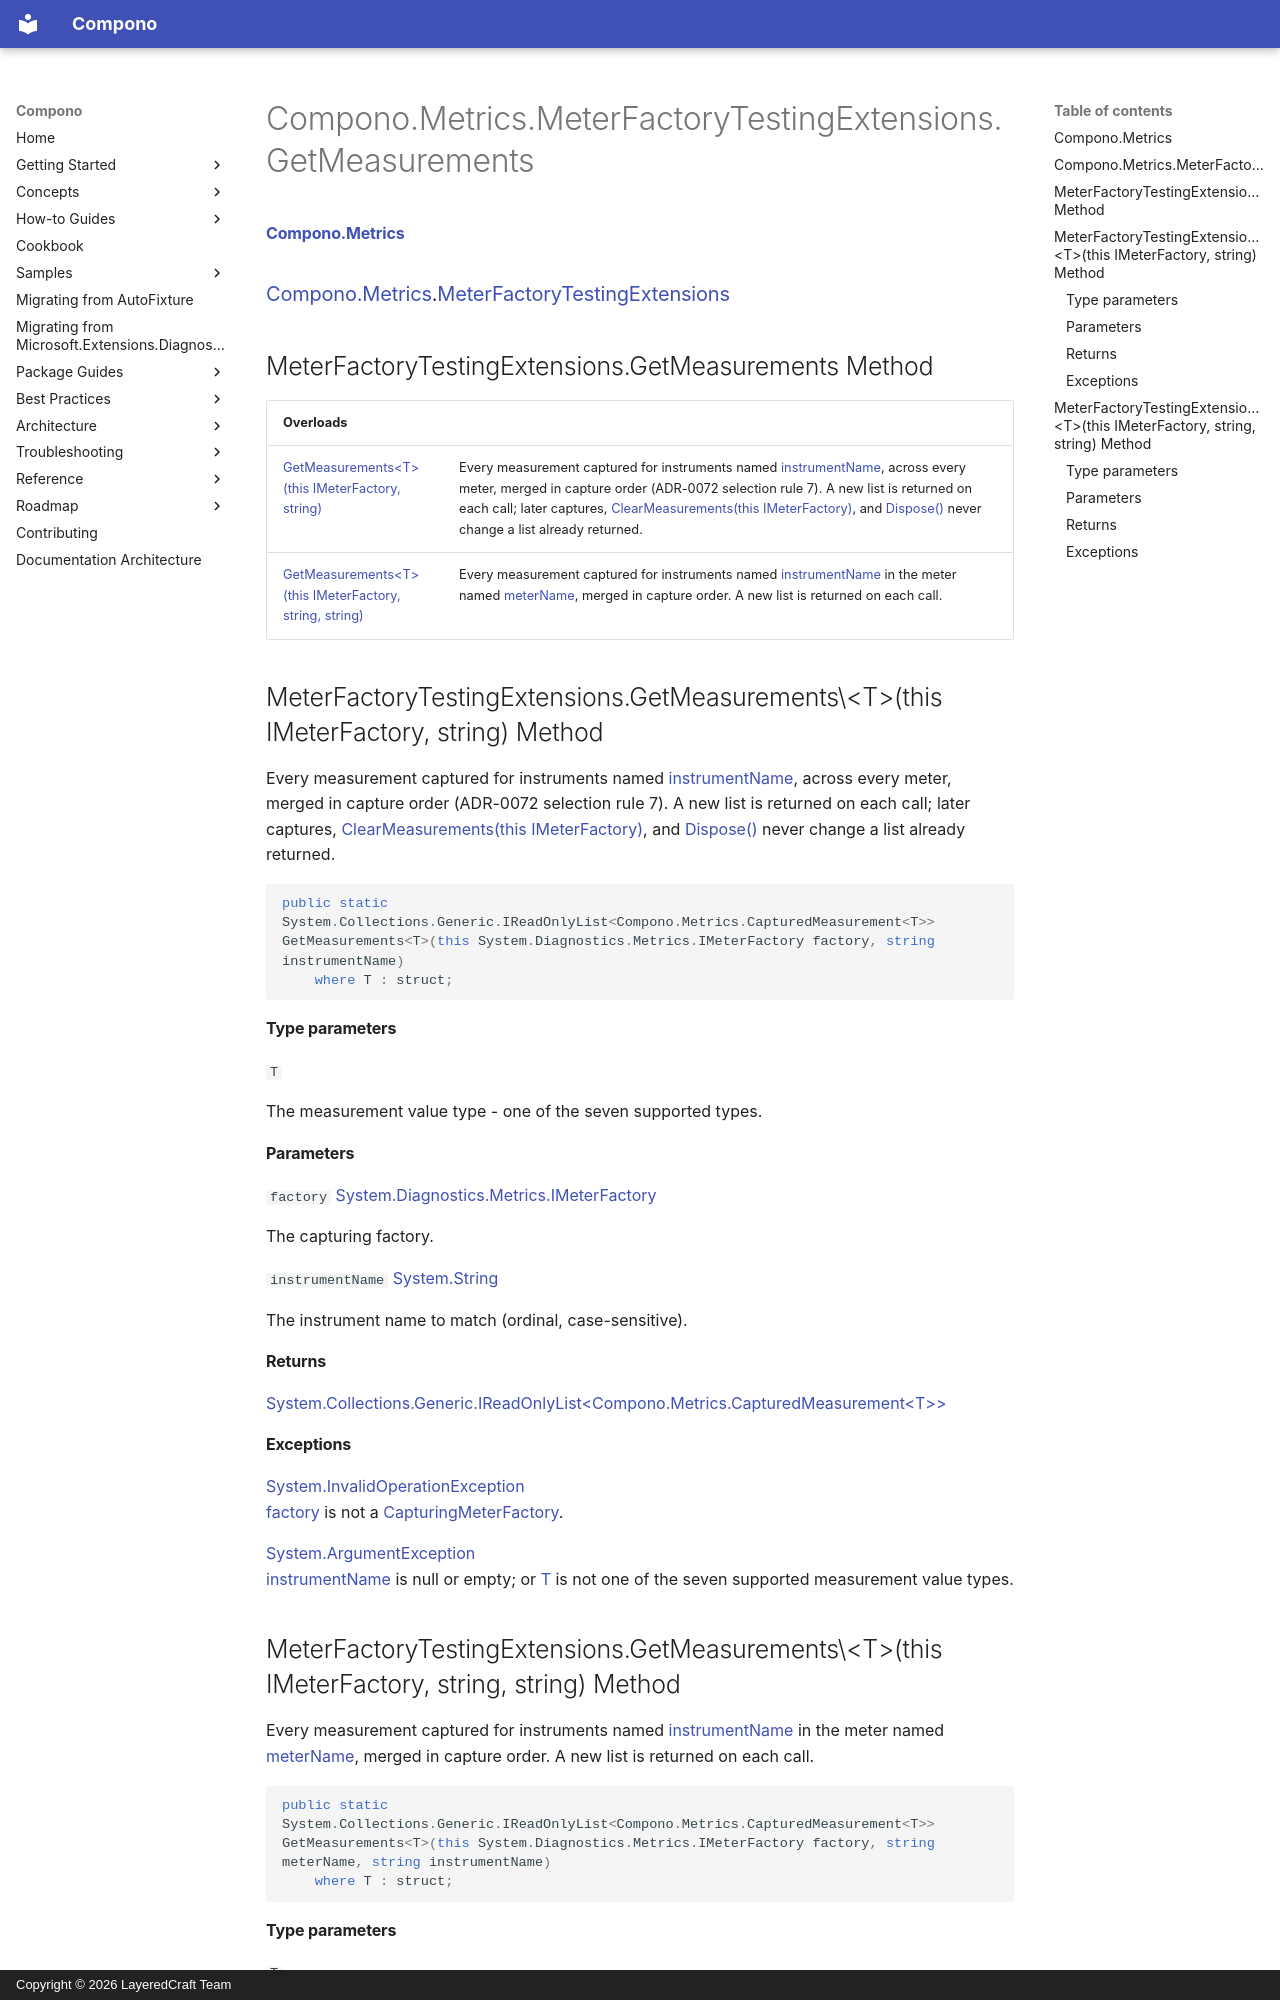

repository: LayeredCraft/compono · page: reference/api/Compono.Metrics/Compono.Metrics.MeterFactoryTestingExtensions.GetMeasurements/index.html · generator: mkdocs · copyright: Copyright © 2026 LayeredCraft Team

#### [Compono\.Metrics](index.md 'index')
### [Compono\.Metrics](Compono.Metrics.md 'Compono\.Metrics').[MeterFactoryTestingExtensions](Compono.Metrics.MeterFactoryTestingExtensions.md 'Compono\.Metrics\.MeterFactoryTestingExtensions')

## MeterFactoryTestingExtensions\.GetMeasurements Method

| Overloads | |
| :--- | :--- |
| [GetMeasurements&lt;T&gt;\(this IMeterFactory, string\)](Compono.Metrics.MeterFactoryTestingExtensions.GetMeasurements.md#Compono.Metrics.MeterFactoryTestingExtensions.GetMeasurements_T_(thisSystem.Diagnostics.Metrics.IMeterFactory,string) 'Compono\.Metrics\.MeterFactoryTestingExtensions\.GetMeasurements\<T\>\(this System\.Diagnostics\.Metrics\.IMeterFactory, string\)') | Every measurement captured for instruments named [instrumentName](Compono.Metrics.MeterFactoryTestingExtensions.GetMeasurements.md#Compono.Metrics.MeterFactoryTestingExtensions.GetMeasurements_T_(thisSystem.Diagnostics.Metrics.IMeterFactory,string).instrumentName 'Compono\.Metrics\.MeterFactoryTestingExtensions\.GetMeasurements\<T\>\(this System\.Diagnostics\.Metrics\.IMeterFactory, string\)\.instrumentName'), across every meter, merged in capture order \(ADR\-0072 selection rule 7\)\. A new list is returned on each call; later captures, [ClearMeasurements\(this IMeterFactory\)](Compono.Metrics.MeterFactoryTestingExtensions.ClearMeasurements(thisSystem.Diagnostics.Metrics.IMeterFactory).md 'Compono\.Metrics\.MeterFactoryTestingExtensions\.ClearMeasurements\(this System\.Diagnostics\.Metrics\.IMeterFactory\)'), and [Dispose\(\)](Compono.Metrics.CapturingMeterFactory.Dispose().md 'Compono\.Metrics\.CapturingMeterFactory\.Dispose\(\)') never change a list already returned\. |
| [GetMeasurements&lt;T&gt;\(this IMeterFactory, string, string\)](Compono.Metrics.MeterFactoryTestingExtensions.GetMeasurements.md#Compono.Metrics.MeterFactoryTestingExtensions.GetMeasurements_T_(thisSystem.Diagnostics.Metrics.IMeterFactory,string,string) 'Compono\.Metrics\.MeterFactoryTestingExtensions\.GetMeasurements\<T\>\(this System\.Diagnostics\.Metrics\.IMeterFactory, string, string\)') | Every measurement captured for instruments named [instrumentName](Compono.Metrics.MeterFactoryTestingExtensions.GetMeasurements.md#Compono.Metrics.MeterFactoryTestingExtensions.GetMeasurements_T_(thisSystem.Diagnostics.Metrics.IMeterFactory,string,string).instrumentName 'Compono\.Metrics\.MeterFactoryTestingExtensions\.GetMeasurements\<T\>\(this System\.Diagnostics\.Metrics\.IMeterFactory, string, string\)\.instrumentName') in the meter named [meterName](Compono.Metrics.MeterFactoryTestingExtensions.GetMeasurements.md#Compono.Metrics.MeterFactoryTestingExtensions.GetMeasurements_T_(thisSystem.Diagnostics.Metrics.IMeterFactory,string,string).meterName 'Compono\.Metrics\.MeterFactoryTestingExtensions\.GetMeasurements\<T\>\(this System\.Diagnostics\.Metrics\.IMeterFactory, string, string\)\.meterName'), merged in capture order\. A new list is returned on each call\. |

<a name='Compono.Metrics.MeterFactoryTestingExtensions.GetMeasurements_T_(thisSystem.Diagnostics.Metrics.IMeterFactory,string)'></a>

## MeterFactoryTestingExtensions\.GetMeasurements\<T\>\(this IMeterFactory, string\) Method

Every measurement captured for instruments named [instrumentName](Compono.Metrics.MeterFactoryTestingExtensions.GetMeasurements.md#Compono.Metrics.MeterFactoryTestingExtensions.GetMeasurements_T_(thisSystem.Diagnostics.Metrics.IMeterFactory,string).instrumentName 'Compono\.Metrics\.MeterFactoryTestingExtensions\.GetMeasurements\<T\>\(this System\.Diagnostics\.Metrics\.IMeterFactory, string\)\.instrumentName'), across every
meter, merged in capture order \(ADR\-0072 selection rule 7\)\. A new list is returned on each call;
later captures, [ClearMeasurements\(this IMeterFactory\)](Compono.Metrics.MeterFactoryTestingExtensions.ClearMeasurements(thisSystem.Diagnostics.Metrics.IMeterFactory).md 'Compono\.Metrics\.MeterFactoryTestingExtensions\.ClearMeasurements\(this System\.Diagnostics\.Metrics\.IMeterFactory\)'), and [Dispose\(\)](Compono.Metrics.CapturingMeterFactory.Dispose().md 'Compono\.Metrics\.CapturingMeterFactory\.Dispose\(\)') never
change a list already returned\.

```csharp
public static System.Collections.Generic.IReadOnlyList<Compono.Metrics.CapturedMeasurement<T>> GetMeasurements<T>(this System.Diagnostics.Metrics.IMeterFactory factory, string instrumentName)
    where T : struct;
```
#### Type parameters

<a name='Compono.Metrics.MeterFactoryTestingExtensions.GetMeasurements_T_(thisSystem.Diagnostics.Metrics.IMeterFactory,string).T'></a>

`T`

The measurement value type \- one of the seven supported types\.
#### Parameters

<a name='Compono.Metrics.MeterFactoryTestingExtensions.GetMeasurements_T_(thisSystem.Diagnostics.Metrics.IMeterFactory,string).factory'></a>

`factory` [System\.Diagnostics\.Metrics\.IMeterFactory](https://learn.microsoft.com/en-us/dotnet/api/system.diagnostics.metrics.imeterfactory 'System\.Diagnostics\.Metrics\.IMeterFactory')

The capturing factory\.

<a name='Compono.Metrics.MeterFactoryTestingExtensions.GetMeasurements_T_(thisSystem.Diagnostics.Metrics.IMeterFactory,string).instrumentName'></a>

`instrumentName` [System\.String](https://learn.microsoft.com/en-us/dotnet/api/system.string 'System\.String')

The instrument name to match \(ordinal, case\-sensitive\)\.

#### Returns
[System\.Collections\.Generic\.IReadOnlyList&lt;](https://learn.microsoft.com/en-us/dotnet/api/system.collections.generic.ireadonlylist-1 'System\.Collections\.Generic\.IReadOnlyList\`1')[Compono\.Metrics\.CapturedMeasurement&lt;](Compono.Metrics.CapturedMeasurement_T_.md 'Compono\.Metrics\.CapturedMeasurement\<T\>')[T](Compono.Metrics.MeterFactoryTestingExtensions.GetMeasurements.md#Compono.Metrics.MeterFactoryTestingExtensions.GetMeasurements_T_(thisSystem.Diagnostics.Metrics.IMeterFactory,string).T 'Compono\.Metrics\.MeterFactoryTestingExtensions\.GetMeasurements\<T\>\(this System\.Diagnostics\.Metrics\.IMeterFactory, string\)\.T')[&gt;](Compono.Metrics.CapturedMeasurement_T_.md 'Compono\.Metrics\.CapturedMeasurement\<T\>')[&gt;](https://learn.microsoft.com/en-us/dotnet/api/system.collections.generic.ireadonlylist-1 'System\.Collections\.Generic\.IReadOnlyList\`1')

#### Exceptions

[System\.InvalidOperationException](https://learn.microsoft.com/en-us/dotnet/api/system.invalidoperationexception 'System\.InvalidOperationException')  
[factory](Compono.Metrics.MeterFactoryTestingExtensions.GetMeasurements.md#Compono.Metrics.MeterFactoryTestingExtensions.GetMeasurements_T_(thisSystem.Diagnostics.Metrics.IMeterFactory,string).factory 'Compono\.Metrics\.MeterFactoryTestingExtensions\.GetMeasurements\<T\>\(this System\.Diagnostics\.Metrics\.IMeterFactory, string\)\.factory') is not a
            [CapturingMeterFactory](Compono.Metrics.CapturingMeterFactory.md 'Compono\.Metrics\.CapturingMeterFactory')\.

[System\.ArgumentException](https://learn.microsoft.com/en-us/dotnet/api/system.argumentexception 'System\.ArgumentException')  
[instrumentName](Compono.Metrics.MeterFactoryTestingExtensions.GetMeasurements.md#Compono.Metrics.MeterFactoryTestingExtensions.GetMeasurements_T_(thisSystem.Diagnostics.Metrics.IMeterFactory,string).instrumentName 'Compono\.Metrics\.MeterFactoryTestingExtensions\.GetMeasurements\<T\>\(this System\.Diagnostics\.Metrics\.IMeterFactory, string\)\.instrumentName') is null or empty; or
            [T](Compono.Metrics.MeterFactoryTestingExtensions.GetMeasurements.md#Compono.Metrics.MeterFactoryTestingExtensions.GetMeasurements_T_(thisSystem.Diagnostics.Metrics.IMeterFactory,string).T 'Compono\.Metrics\.MeterFactoryTestingExtensions\.GetMeasurements\<T\>\(this System\.Diagnostics\.Metrics\.IMeterFactory, string\)\.T') is not one of the seven supported measurement value types\.

<a name='Compono.Metrics.MeterFactoryTestingExtensions.GetMeasurements_T_(thisSystem.Diagnostics.Metrics.IMeterFactory,string,string)'></a>

## MeterFactoryTestingExtensions\.GetMeasurements\<T\>\(this IMeterFactory, string, string\) Method

Every measurement captured for instruments named [instrumentName](Compono.Metrics.MeterFactoryTestingExtensions.GetMeasurements.md#Compono.Metrics.MeterFactoryTestingExtensions.GetMeasurements_T_(thisSystem.Diagnostics.Metrics.IMeterFactory,string,string).instrumentName 'Compono\.Metrics\.MeterFactoryTestingExtensions\.GetMeasurements\<T\>\(this System\.Diagnostics\.Metrics\.IMeterFactory, string, string\)\.instrumentName') in the meter named
[meterName](Compono.Metrics.MeterFactoryTestingExtensions.GetMeasurements.md#Compono.Metrics.MeterFactoryTestingExtensions.GetMeasurements_T_(thisSystem.Diagnostics.Metrics.IMeterFactory,string,string).meterName 'Compono\.Metrics\.MeterFactoryTestingExtensions\.GetMeasurements\<T\>\(this System\.Diagnostics\.Metrics\.IMeterFactory, string, string\)\.meterName'), merged in capture order\. A new list is returned on each call\.

```csharp
public static System.Collections.Generic.IReadOnlyList<Compono.Metrics.CapturedMeasurement<T>> GetMeasurements<T>(this System.Diagnostics.Metrics.IMeterFactory factory, string meterName, string instrumentName)
    where T : struct;
```
#### Type parameters

<a name='Compono.Metrics.MeterFactoryTestingExtensions.GetMeasurements_T_(thisSystem.Diagnostics.Metrics.IMeterFactory,string,string).T'></a>

`T`

The measurement value type \- one of the seven supported types\.
